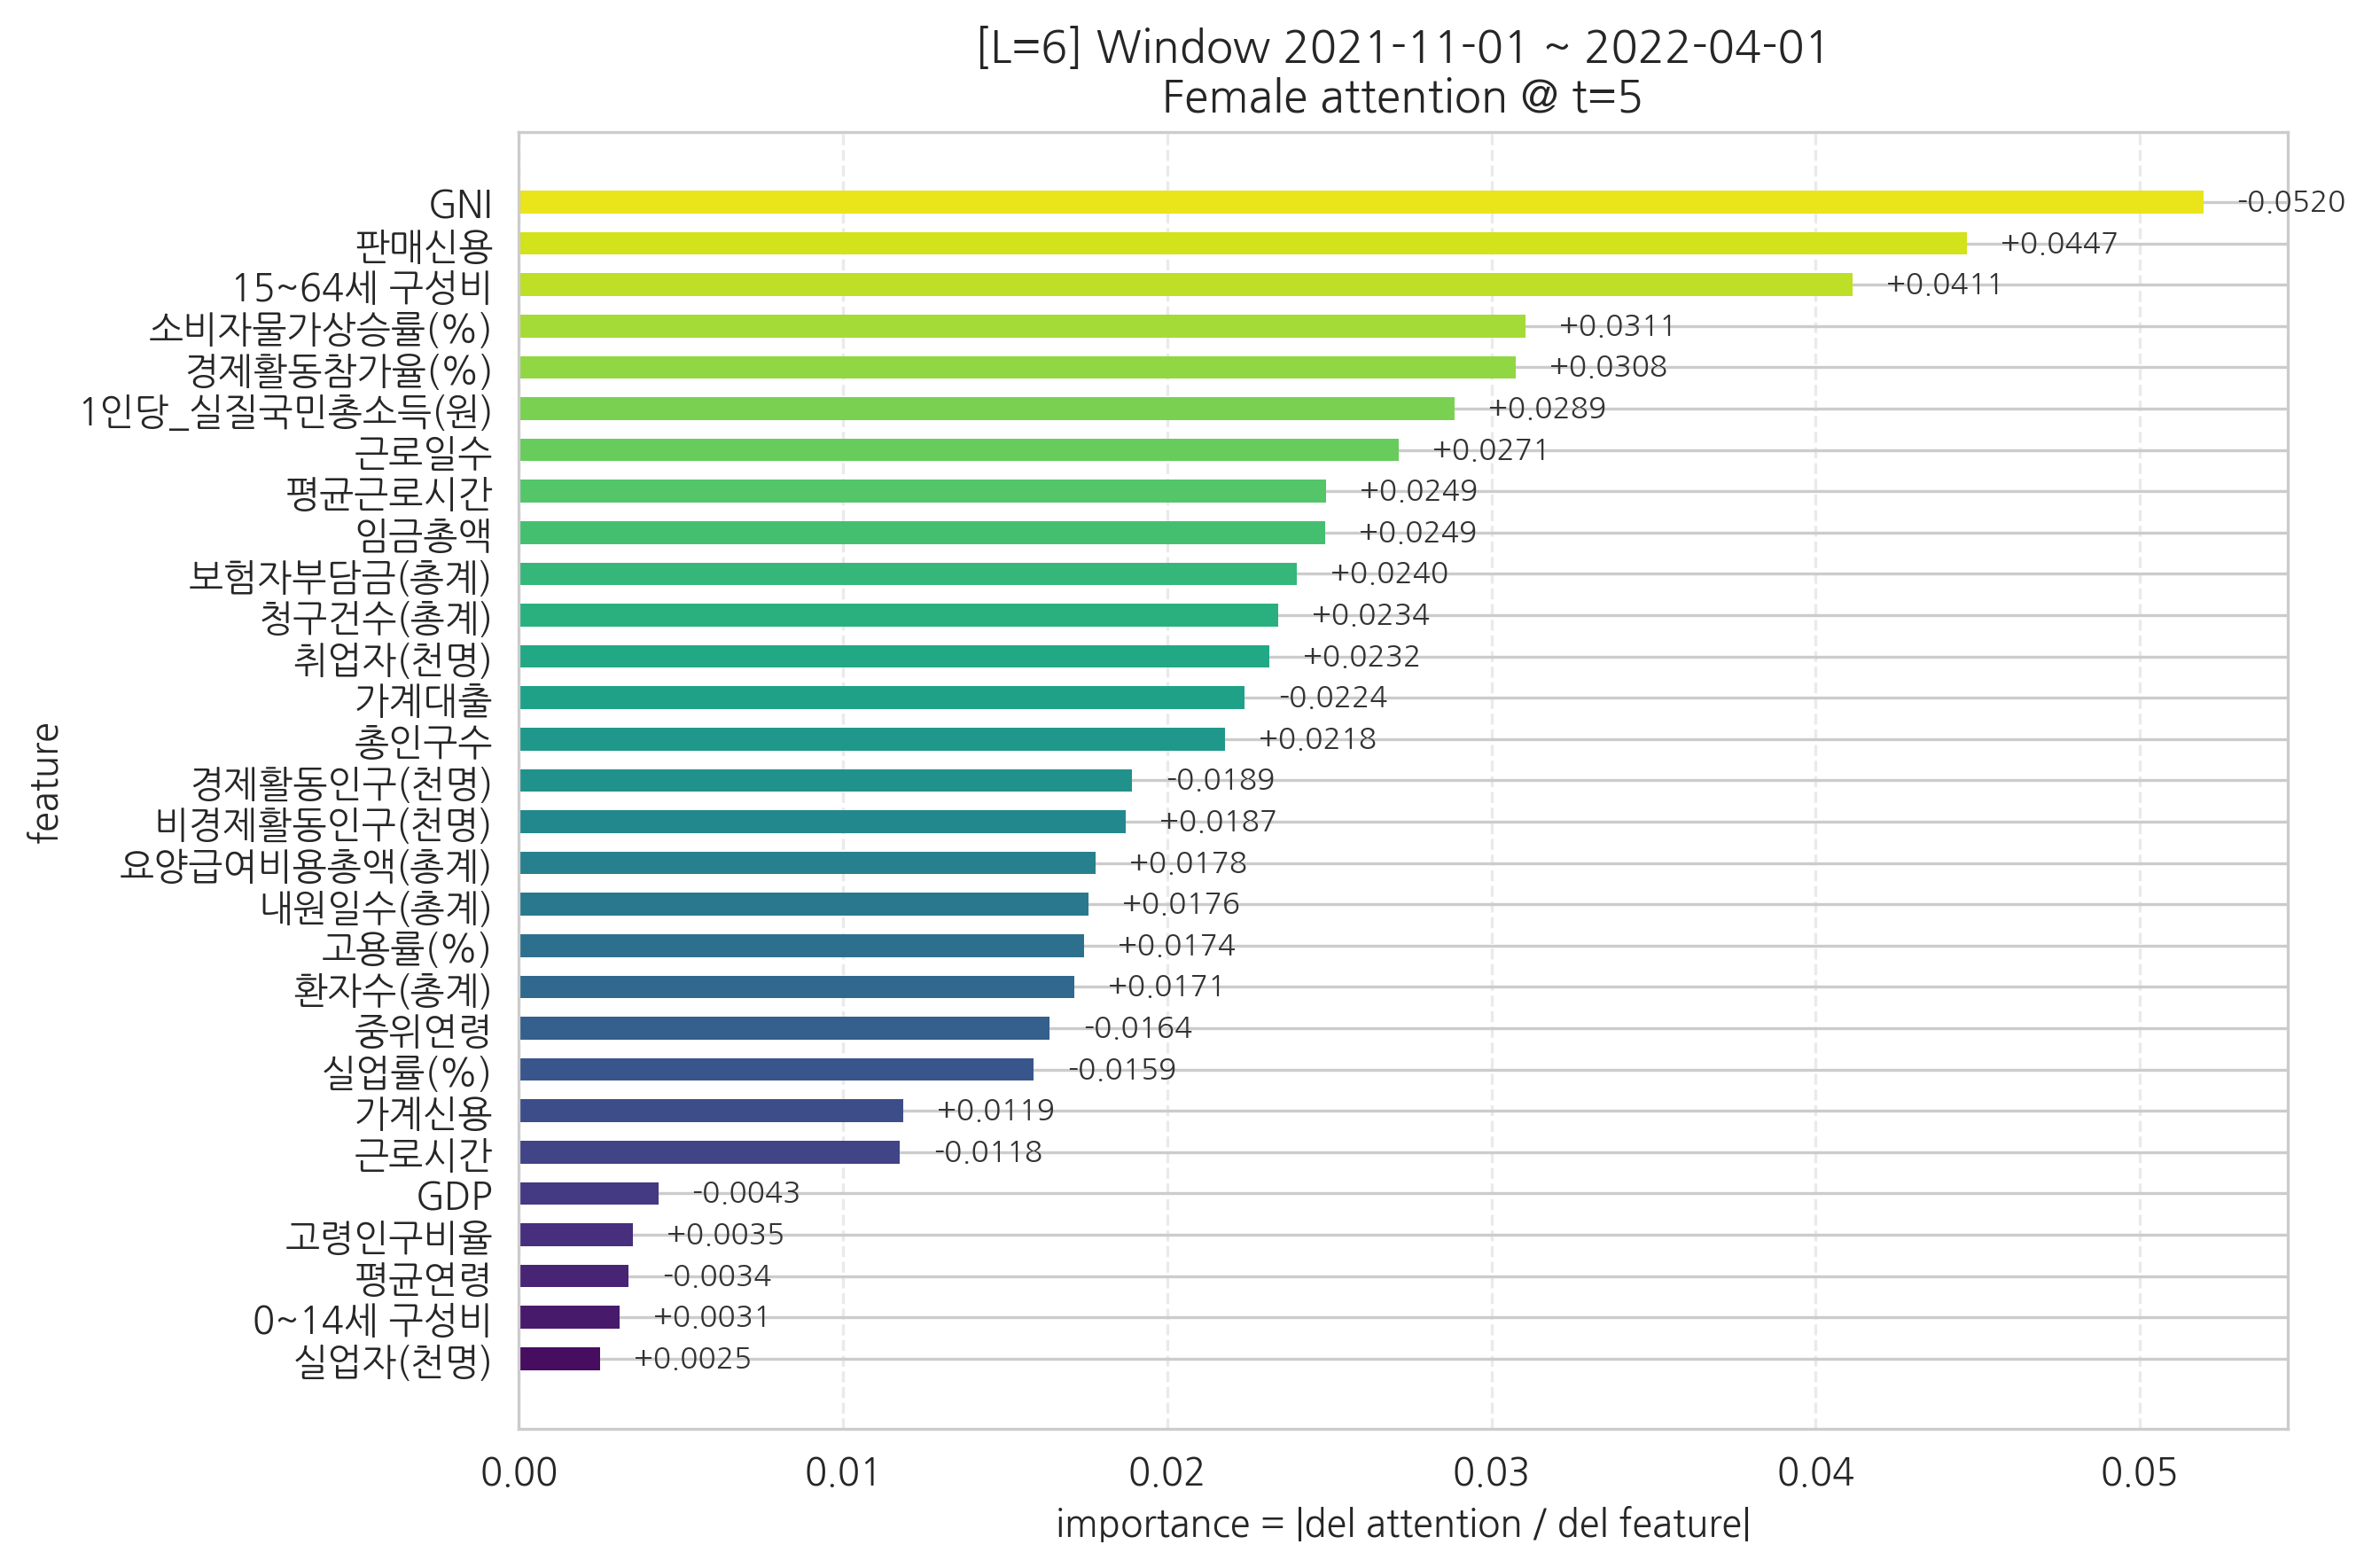

Values plotted in this chart, from the file beside it:
feature, importance, signed_grad
실업자(천명), 0.0025, 0.0025
0~14세 구성비, 0.003111, 0.003111
평균연령, 0.003369, -0.003369
고령인구비율, 0.003508, 0.003508
GDP, 0.004295, -0.004295
근로시간, 0.01176, -0.01176
가계신용, 0.01185, 0.01185
실업률(%), 0.01589, -0.01589
중위연령, 0.01636, -0.01636
환자수(총계), 0.01713, 0.01713
고용률(%), 0.01742, 0.01742
내원일수(총계), 0.01757, 0.01757
요양급여비용총액(총계), 0.0178, 0.0178
비경제활동인구(천명), 0.01872, 0.01872
경제활동인구(천명), 0.01892, -0.01892
총인구수, 0.02177, 0.02177
가계대출, 0.02239, -0.02239
취업자(천명), 0.02316, 0.02316
청구건수(총계), 0.02341, 0.02341
보험자부담금(총계), 0.024, 0.024
임금총액, 0.02487, 0.02487
평균근로시간, 0.02489, 0.02489
근로일수, 0.02715, 0.02715
1인당_실질국민총소득(원), 0.02886, 0.02886
경제활동참가율(%), 0.03076, 0.03076
소비자물가상승률(%), 0.03106, 0.03106
15~64세 구성비, 0.04113, 0.04113
판매신용, 0.04467, 0.04467
GNI, 0.05195, -0.05195
